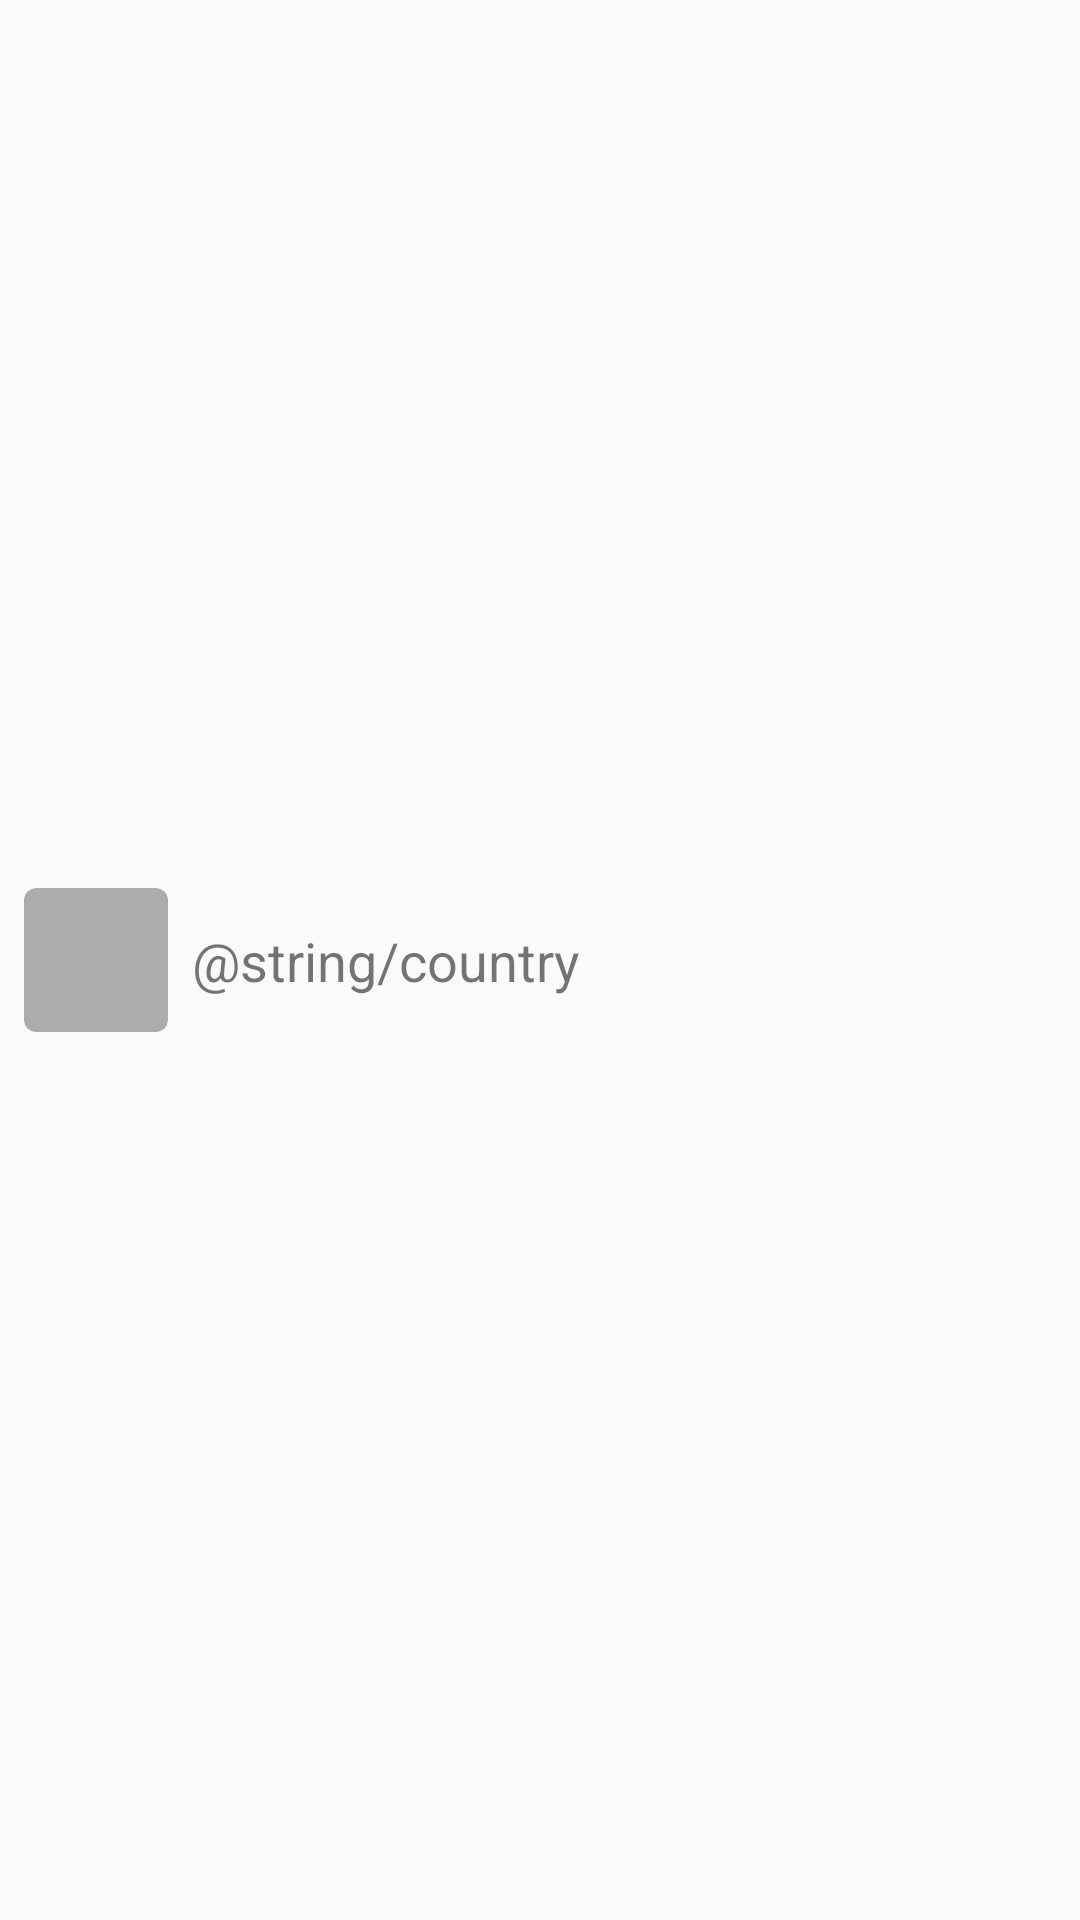

This screen was rendered from an Android layout file. Write that file and the resources it references.
<!-- AndroidManifest.xml: application theme AppTheme -->
<!-- res/layout/country_item.xml -->
<?xml version="1.0" encoding="utf-8"?>
<android.support.constraint.ConstraintLayout xmlns:android="http://schemas.android.com/apk/res/android"
                                             xmlns:app="http://schemas.android.com/apk/res-auto"
                                             android:layout_width="match_parent"
                                             android:layout_height="wrap_content">

    <android.support.v7.widget.CardView
            android:id="@+id/flagBackground"
            style="@style/cardView_falgBacground"
            android:layout_width="48dp"
            android:layout_height="48dp"
            app:layout_constraintTop_toTopOf="parent"
            app:layout_constraintStart_toStartOf="parent"
            app:layout_constraintBottom_toBottomOf="parent" >

        <ImageView
                android:id="@+id/countryItemFlagView"
                android:layout_width="36dp"
                android:layout_height="36dp"
                android:layout_gravity="center"
                app:srcCompat="@drawable/common_google_signin_btn_icon_dark"/>

    </android.support.v7.widget.CardView>

    <TextView
            android:id="@+id/countryItemNameView"
            android:text="@string/country"
            android:layout_margin="@dimen/standard_margin"
            android:layout_width="wrap_content"
            android:layout_height="wrap_content"
            android:textSize="18sp"
            app:layout_constraintStart_toEndOf="@+id/flagBackground"
            app:layout_constraintTop_toTopOf="parent"
            app:layout_constraintBottom_toBottomOf="parent"/>
</android.support.constraint.ConstraintLayout>
<!-- resources referenced by this layout -->
<resources>
  <dimen name="standard_margin">8dp</dimen>
  <style name="cardView_falgBacground" parent="CardView">
          <item name="cardBackgroundColor">@color/lightGrey</item>
          <item name="cardCornerRadius">@dimen/cardView_background_radius</item>
          <item name="cardElevation">@dimen/cardView_background_elevation</item>
          <item name="android:layout_margin">@dimen/standard_margin</item>
      </style>
  <style name="AppTheme" parent="Theme.AppCompat.Light.DarkActionBar">
          
          <item name="colorPrimary">@color/colorPrimary</item>
          <item name="colorPrimaryDark">@color/colorPrimaryDark</item>
          <item name="colorAccent">@color/colorAccent</item>
      </style>
  <color name="lightGrey">#adabab</color>
  <dimen name="cardView_background_radius">4dp</dimen>
  <dimen name="cardView_background_elevation">0dp</dimen>
  <color name="colorPrimary">#008577</color>
  <color name="colorPrimaryDark">#00574B</color>
  <color name="colorAccent">#D81B60</color>
</resources>
